Labelled photos from "100_whole_foods", an image-classification folder in PaingLinHtike/Nutrify. The possible labels are: almonds, apple, apricot fruit, asparagus, avocado, bacon, bagel, banana, beef meat, beetroot, bell pepper, black beans, blackberries, blueberries, bread, broccoli, brown rice, butter, cabbage, cantaloupe melon, carrots, cashews, cauliflower, celery, cheddar cheese, cherries, chia seeds, chicken breast, chicken thigh, chicken wings, chickpeas, coconut, cod fish, corn, crab, cucumber, dates fruit, duck breast, egg, eggplant, figs fruit, garlic, grapefruit, grapes, green beans, ham, honey, kidney beans, kiwi fruit, lamb chop, lentils, lettuce, lobster, mango fruit, milk, mozzarella cheese, mushrooms, noodles, oats, onion, orange fruit, papaya fruit, pasta, peach fruit, peanut butter, peanuts, pear fruit, peas, pineapple, pistachios, plum fruit, pomegranate, popcorn, pork chop, potato, pumpkin, pumpkin seeds, radish, raspberries, rice, salmon fish, sardines, sesame seeds, shrimp, soybeans, spinach, squid, strawberries, sunflower seeds, sweet potato, tilapia fish, tofu, tomato, tuna fish, turkey breast, turnip, walnuts, watermelon, yogurt, zucchini.

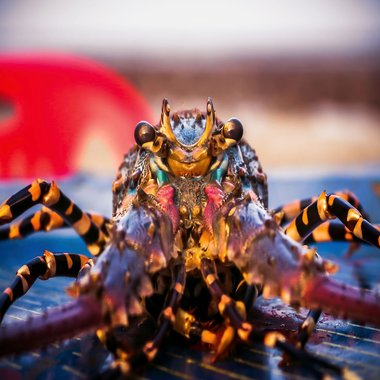
Label: lobster

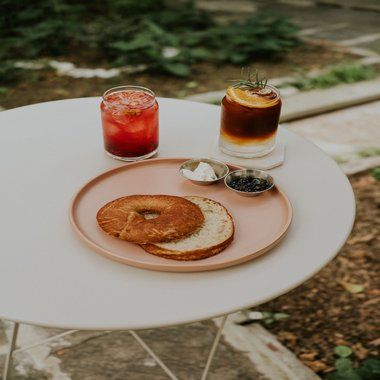
Label: bagel

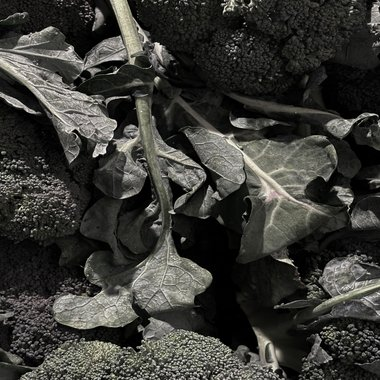
Label: broccoli

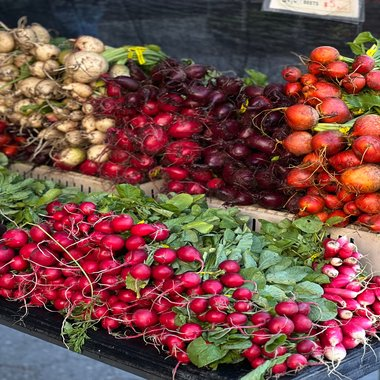
Label: radish

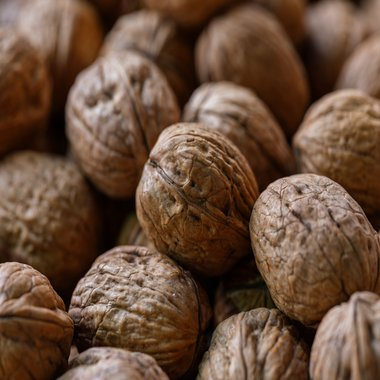
Label: walnuts

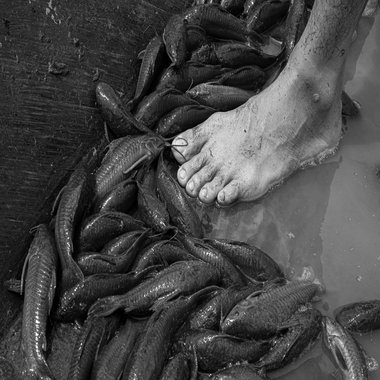
Label: tilapia fish
